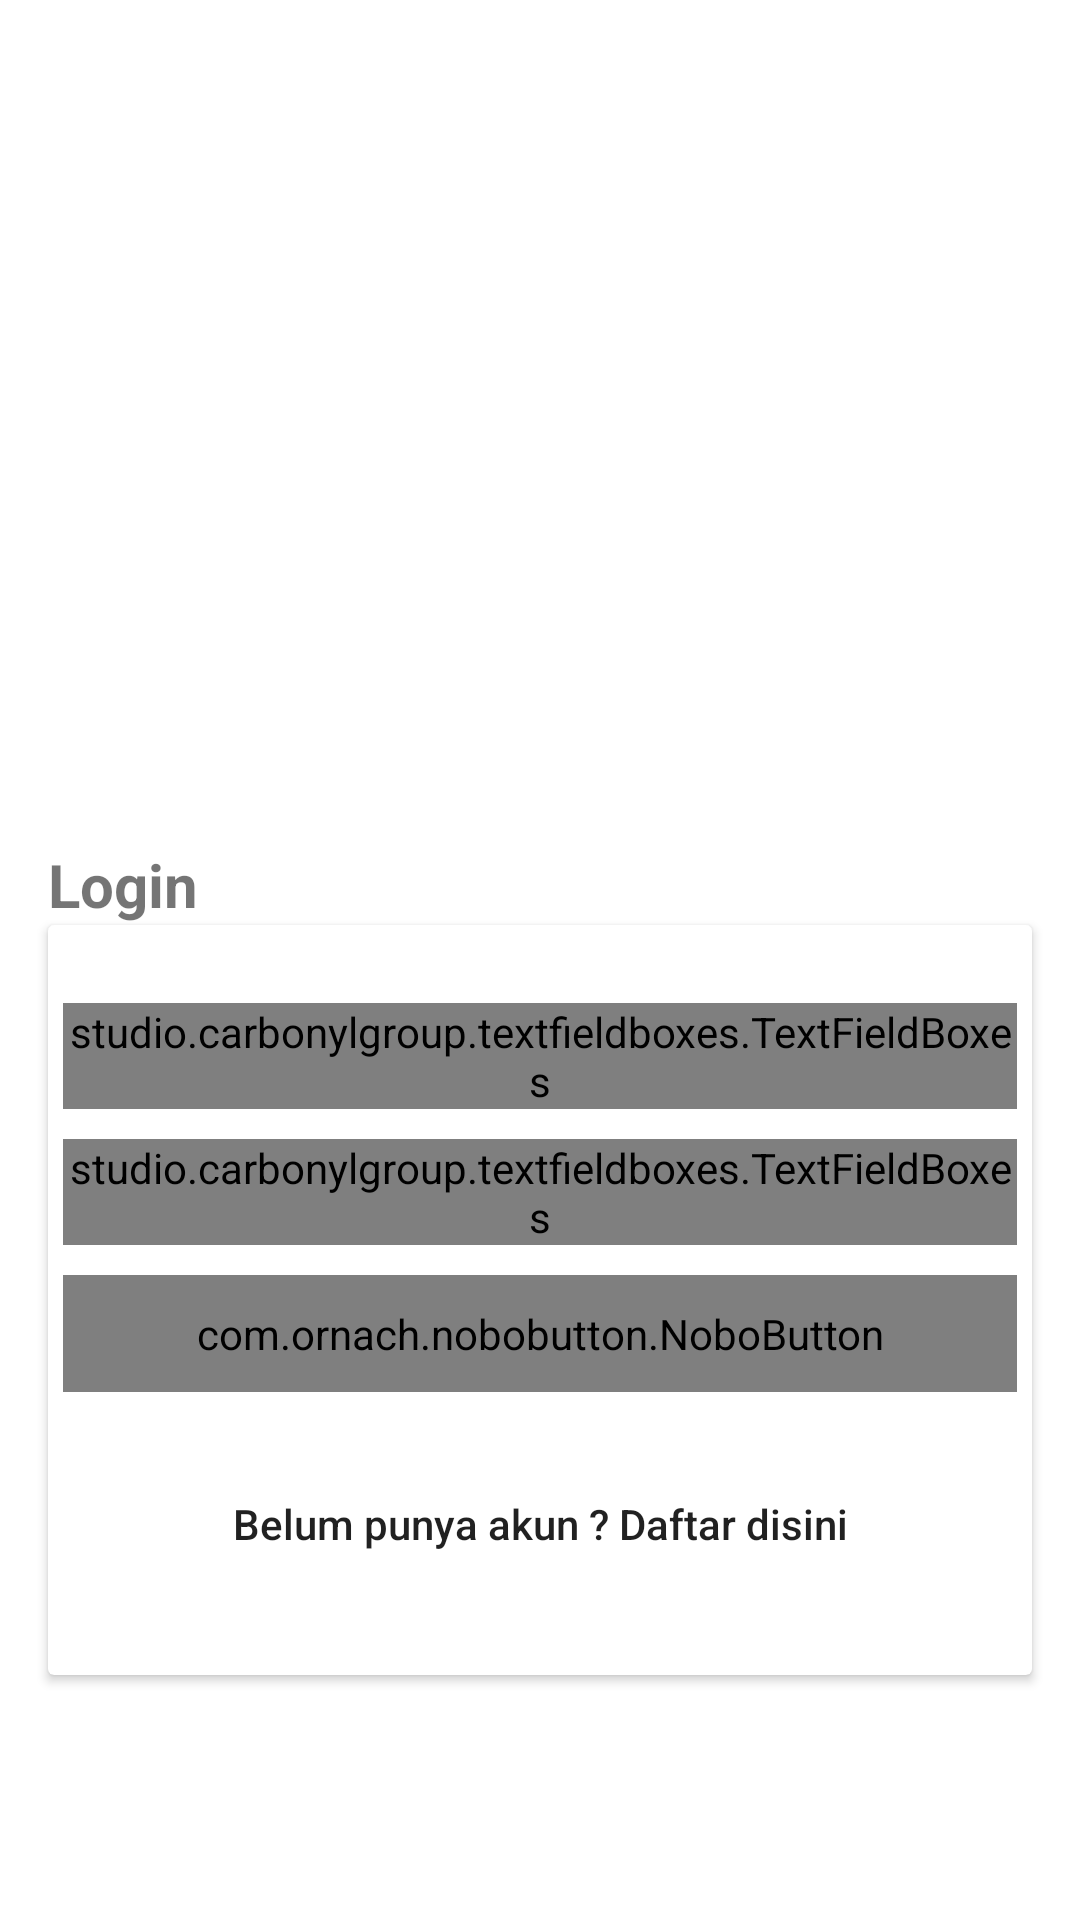

Produce the Android XML layout that renders to this screen, including the resource entries it uses.
<!-- AndroidManifest.xml: application theme Theme.AppPenjuualanBuku -->
<!-- res/layout/activity_login.xml -->
<?xml version="1.0" encoding="utf-8"?>
<LinearLayout xmlns:android="http://schemas.android.com/apk/res/android"
    xmlns:app="http://schemas.android.com/apk/res-auto"
    xmlns:tools="http://schemas.android.com/tools"
    android:layout_width="match_parent"
    android:layout_height="match_parent"
    tools:context=".users.LoginActivity"
    android:gravity="center"
    android:orientation="vertical"
    android:background="@color/white"
    >

    <ImageView
        android:layout_width="300dp"
        android:layout_height="200dp"
        android:src="@drawable/icon_login"
        />
    <TextView
        android:layout_width="match_parent"
        android:layout_height="wrap_content"
        android:text="Login"
        android:textSize="20dp"
        android:textStyle="bold"
        android:layout_marginRight="16dp"
        android:layout_marginLeft="16dp"
        />
    <androidx.cardview.widget.CardView
        android:layout_width="match_parent"
        android:layout_height="250dp"
        android:layout_marginRight="16dp"
        android:layout_marginLeft="16dp">

        <LinearLayout
            android:layout_width="match_parent"
            android:layout_height="match_parent"
            android:layout_marginLeft="5dp"
            android:layout_marginRight="5dp"
            android:gravity="center"
            android:orientation="vertical">

            <studio.carbonylgroup.textfieldboxes.TextFieldBoxes
                android:layout_width="match_parent"
                android:layout_height="wrap_content"
                app:labelText="Username"
                >

                <studio.carbonylgroup.textfieldboxes.ExtendedEditText
                    android:id="@+id/edtUserName"
                    android:layout_width="wrap_content"
                    android:layout_height="wrap_content"
                    />

            </studio.carbonylgroup.textfieldboxes.TextFieldBoxes>
            <studio.carbonylgroup.textfieldboxes.TextFieldBoxes
                android:layout_width="match_parent"
                android:layout_height="wrap_content"
                android:layout_marginTop="10dp"
                app:labelText="Password"
                >

                <studio.carbonylgroup.textfieldboxes.ExtendedEditText
                    android:id="@+id/edtPassword"
                    android:layout_width="wrap_content"
                    android:layout_height="wrap_content"
                    android:inputType="textPassword"
                    />

            </studio.carbonylgroup.textfieldboxes.TextFieldBoxes>

            <com.ornach.nobobutton.NoboButton
                android:layout_width="match_parent"
                android:layout_height="wrap_content"
                android:padding="10dp"
                android:layout_marginTop="10dp"
                android:layout_marginBottom="20dp"
                app:nb_text="Login"
                android:id="@+id/LoginBtn"
                app:nb_borderColor="#FFFFFF"
                app:nb_borderWidth="2dp"
                app:nb_backgroundColor="@color/design_default_color_primary"
                app:nb_focusColor="#B83CC3"
                app:nb_textColor="#FFF"/>

            <Button
                android:layout_width="match_parent"
                android:layout_height="wrap_content"
                android:text="Belum punya akun ? Daftar disini"
                android:background="@null"
                android:id="@+id/btnRegis"
                android:textAllCaps="false" />
        </LinearLayout>

    </androidx.cardview.widget.CardView>

</LinearLayout>
<!-- resources referenced by this layout -->
<resources>
  <style name="Theme.AppPenjuualanBuku" parent="Theme.AppCompat.Light.DarkActionBar">
          
          <item name="colorPrimary">@color/purple_500</item>
          <item name="colorPrimaryVariant">@color/purple_700</item>
          <item name="colorOnPrimary">@color/white</item>
          
          <item name="colorSecondary">@color/teal_200</item>
          <item name="colorSecondaryVariant">@color/teal_700</item>
          <item name="colorOnSecondary">@color/black</item>
          
          <item name="android:statusBarColor" tools:targetApi="l">?attr/colorPrimaryVariant</item>
          
      </style>
  <!-- not gathered from this repository: default colours our renderer supplied (Android Studio template values) -->
  <color name="purple_500">#FF6200EE</color>
  <color name="purple_700">#FF3700B3</color>
  <color name="teal_200">#FF03DAC5</color>
  <color name="teal_700">#FF018786</color>
  <color name="black">#FF000000</color>
  <color name="white">#FFFFFFFF</color>
</resources>
